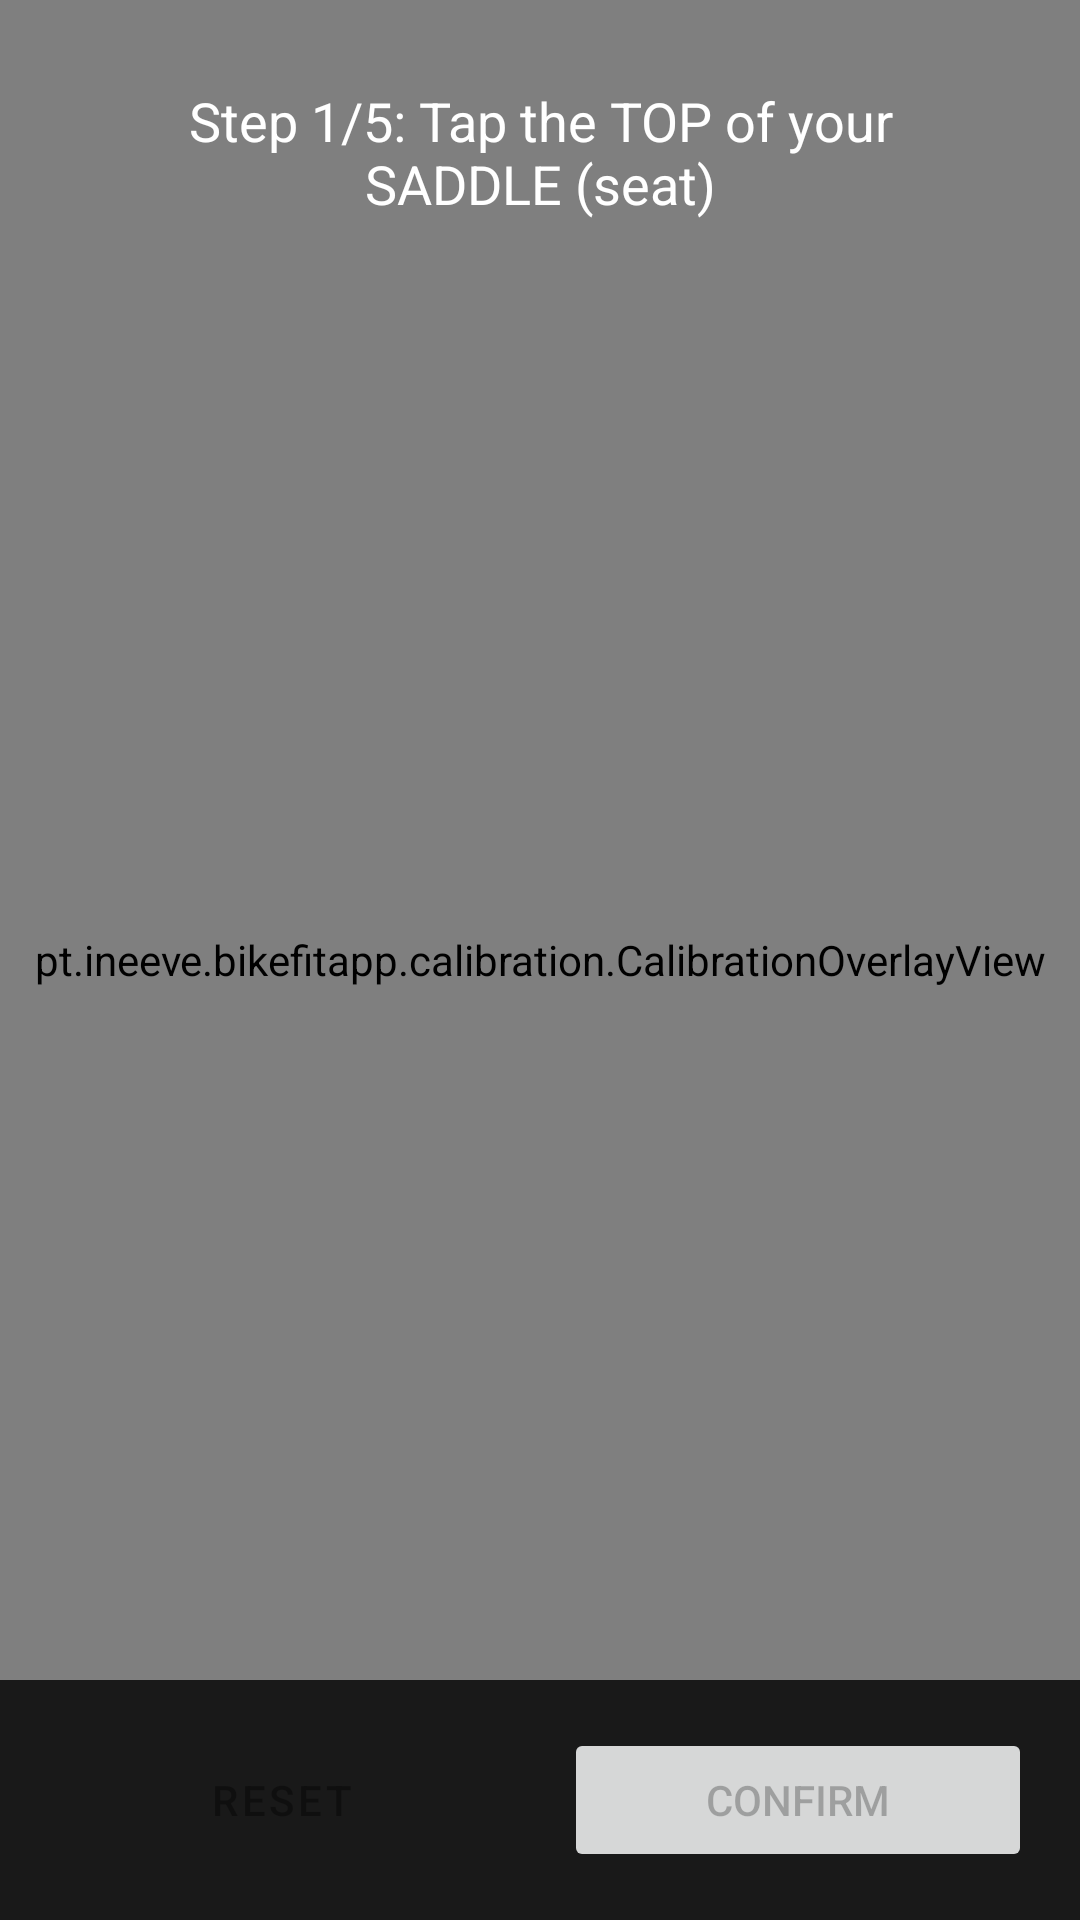

Layout XML and referenced resources for this Android screen:
<!-- AndroidManifest.xml: application theme Theme.BikefitApp -->
<!-- res/layout/activity_calibration.xml -->
<?xml version="1.0" encoding="utf-8"?>
<androidx.constraintlayout.widget.ConstraintLayout 
    xmlns:android="http://schemas.android.com/apk/res/android"
    xmlns:app="http://schemas.android.com/apk/res-auto"
    xmlns:tools="http://schemas.android.com/tools"
    android:layout_width="match_parent"
    android:layout_height="match_parent"
    android:background="@android:color/black"
    tools:context=".calibration.CalibrationActivity">

    
    <androidx.camera.view.PreviewView
        android:id="@+id/preview_view"
        android:layout_width="0dp"
        android:layout_height="0dp"
        app:layout_constraintBottom_toBottomOf="parent"
        app:layout_constraintEnd_toEndOf="parent"
        app:layout_constraintStart_toStartOf="parent"
        app:layout_constraintTop_toTopOf="parent" />

    
    <pt.ineeve.bikefitapp.calibration.CalibrationOverlayView
        android:id="@+id/calibration_overlay"
        android:layout_width="0dp"
        android:layout_height="0dp"
        app:layout_constraintBottom_toBottomOf="@id/preview_view"
        app:layout_constraintEnd_toEndOf="@id/preview_view"
        app:layout_constraintStart_toStartOf="@id/preview_view"
        app:layout_constraintTop_toTopOf="@id/preview_view" />

    
    <TextView
        android:id="@+id/instruction_text"
        android:layout_width="0dp"
        android:layout_height="wrap_content"
        android:layout_margin="16dp"
        android:background="@drawable/instruction_background"
        android:gravity="center"
        android:padding="12dp"
        android:text="@string/calibration_instruction_saddle"
        android:textColor="@android:color/white"
        android:textSize="18sp"
        app:layout_constraintEnd_toEndOf="parent"
        app:layout_constraintStart_toStartOf="parent"
        app:layout_constraintTop_toTopOf="parent" />

    
    <pt.ineeve.bikefitapp.calibration.MagnifiedPreviewView
        android:id="@+id/magnified_preview"
        android:layout_width="0dp"
        android:layout_height="200dp"
        android:visibility="gone"
        android:background="@android:color/black"
        app:layout_constraintBottom_toTopOf="@id/button_container"
        app:layout_constraintEnd_toEndOf="parent"
        app:layout_constraintStart_toStartOf="parent" />

    
    <LinearLayout
        android:id="@+id/button_container"
        android:layout_width="0dp"
        android:layout_height="wrap_content"
        android:background="@color/calibration_button_background"
        android:orientation="horizontal"
        android:padding="16dp"
        android:clickable="true"
        android:focusable="true"
        app:layout_constraintBottom_toBottomOf="parent"
        app:layout_constraintEnd_toEndOf="parent"
        app:layout_constraintStart_toStartOf="parent">

        
        <Button
            android:id="@+id/reset_button"
            style="@style/Widget.MaterialComponents.Button.OutlinedButton"
            android:layout_width="0dp"
            android:layout_height="wrap_content"
            android:layout_marginEnd="8dp"
            android:layout_weight="1"
            android:enabled="false"
            android:text="@string/calibration_reset" />

        
        <Button
            android:id="@+id/confirm_button"
            android:layout_width="0dp"
            android:layout_height="wrap_content"
            android:layout_marginStart="8dp"
            android:layout_weight="1"
            android:enabled="false"
            android:text="@string/calibration_confirm" />

    </LinearLayout>

</androidx.constraintlayout.widget.ConstraintLayout>
<!-- resources referenced by this layout -->
<resources>
  <color name="calibration_button_background">#CC000000</color>
  <string name="calibration_confirm">Confirm</string>
  <string name="calibration_instruction_saddle">Step 1/5: Tap the TOP of your SADDLE (seat)</string>
  <string name="calibration_reset">Reset</string>
  <style name="Theme.BikefitApp" parent="Theme.MaterialComponents.DayNight.NoActionBar">
          
          <item name="colorPrimary">@color/purple_500</item>
          <item name="colorPrimaryVariant">@color/purple_700</item>
          <item name="colorOnPrimary">@color/white</item>
          
          <item name="colorSecondary">@color/teal_200</item>
          <item name="colorSecondaryVariant">@color/teal_700</item>
          <item name="colorOnSecondary">@color/black</item>
          
          <item name="android:statusBarColor">?attr/colorPrimaryVariant</item>
          
      </style>
  <color name="purple_500">#FF6200EE</color>
  <color name="purple_700">#FF3700B3</color>
  <color name="white">#FFFFFFFF</color>
  <color name="teal_200">#FF03DAC5</color>
  <color name="teal_700">#FF018786</color>
  <color name="black">#FF000000</color>
</resources>
